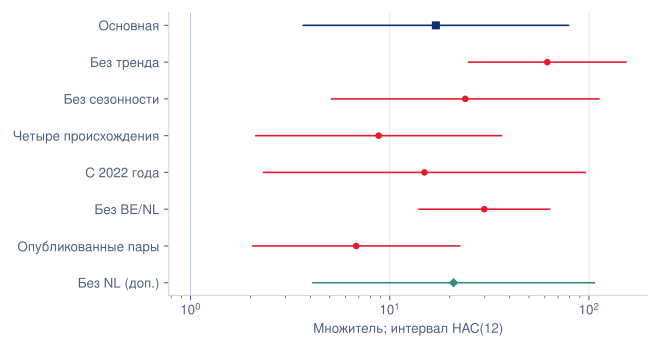

The data file committed next to this chart (first rows):
model, outcome, n, term, beta, multiplier, hac6_lo, hac6_hi, hac12_lo, hac12_hi, post_analysis_diagnostic
rest_preferred_value, value_eur, 8500, HEV__definitive, 2.836, 17.05, 3.615, 80.38, 3.682, 78.93, False
rest_no_trend_value, value_eur, 8500, HEV__definitive, 4.124, 61.78, 22.86, 167, 24.89, 153.3, False
rest_no_season_value, value_eur, 8500, HEV__definitive, 3.175, 23.93, 4.452, 128.6, 5.104, 112.2, False
four_origin_augmented_value, value_eur, 14733, HEV__definitive, 2.175, 8.8, 1.915, 40.45, 2.128, 36.4, False
rest_since2022_value, value_eur, 6872, HEV__definitive, 2.704, 14.94, 2.237, 99.74, 2.328, 95.83, False
rest_exclude_BE_NL_value, value_eur, 7780, HEV__definitive, 3.396, 29.83, 10.89, 81.72, 14.03, 63.43, False
rest_observed_only_value, value_eur, 4545, HEV__definitive, 1.915, 6.787, 2.04, 22.59, 2.052, 22.45, False
rest_exclude_NL_value, value_eur, 8140, HEV__definitive, 3.041, 20.92, 3.886, 112.6, 4.108, 106.5, True
